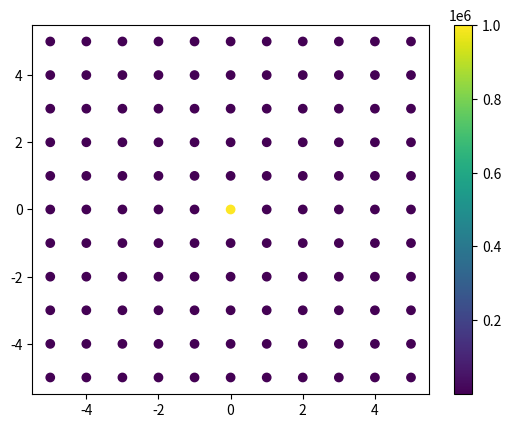

The script that saved this image:
import numpy as np
import matplotlib.pyplot as plt


def illuminate(surface, light_pos, intensity):
    # surface is a 2D list of points
    # light_pos is a tuple  representing the position of the light source
    # intensity is a float representing the intensity of the light source

    # calculate the distance from each point on the surface to the light source
    distances = []
    for point in surface:
        distance = ((point[0] - light_pos[0]) ** 2 + (
                    point[1] - light_pos[1]) ** 2) ** 0.5
        distances.append(distance)

    # calculate the illumination at each point on the surface
    illuminations = []
    for distance in distances:
        illumination = intensity / (
                    distance ** 2 + 0.0001)  # add a small value to the denominator to avoid division by zero
        illuminations.append(illumination)

    return illuminations


# create a surface and a light source
surface = [[x, y] for x in range(-5, 6) for y in range(-5, 6)]
light_pos = (0, 0)
intensity = 100

# calculate the illumination at each point on the surface
illuminations = illuminate(surface, light_pos, intensity)

# plot the illumination pattern
plt.scatter([point[0] for point in surface], [point[1] for point in surface],
            c=illuminations)
plt.colorbar()
plt.show()